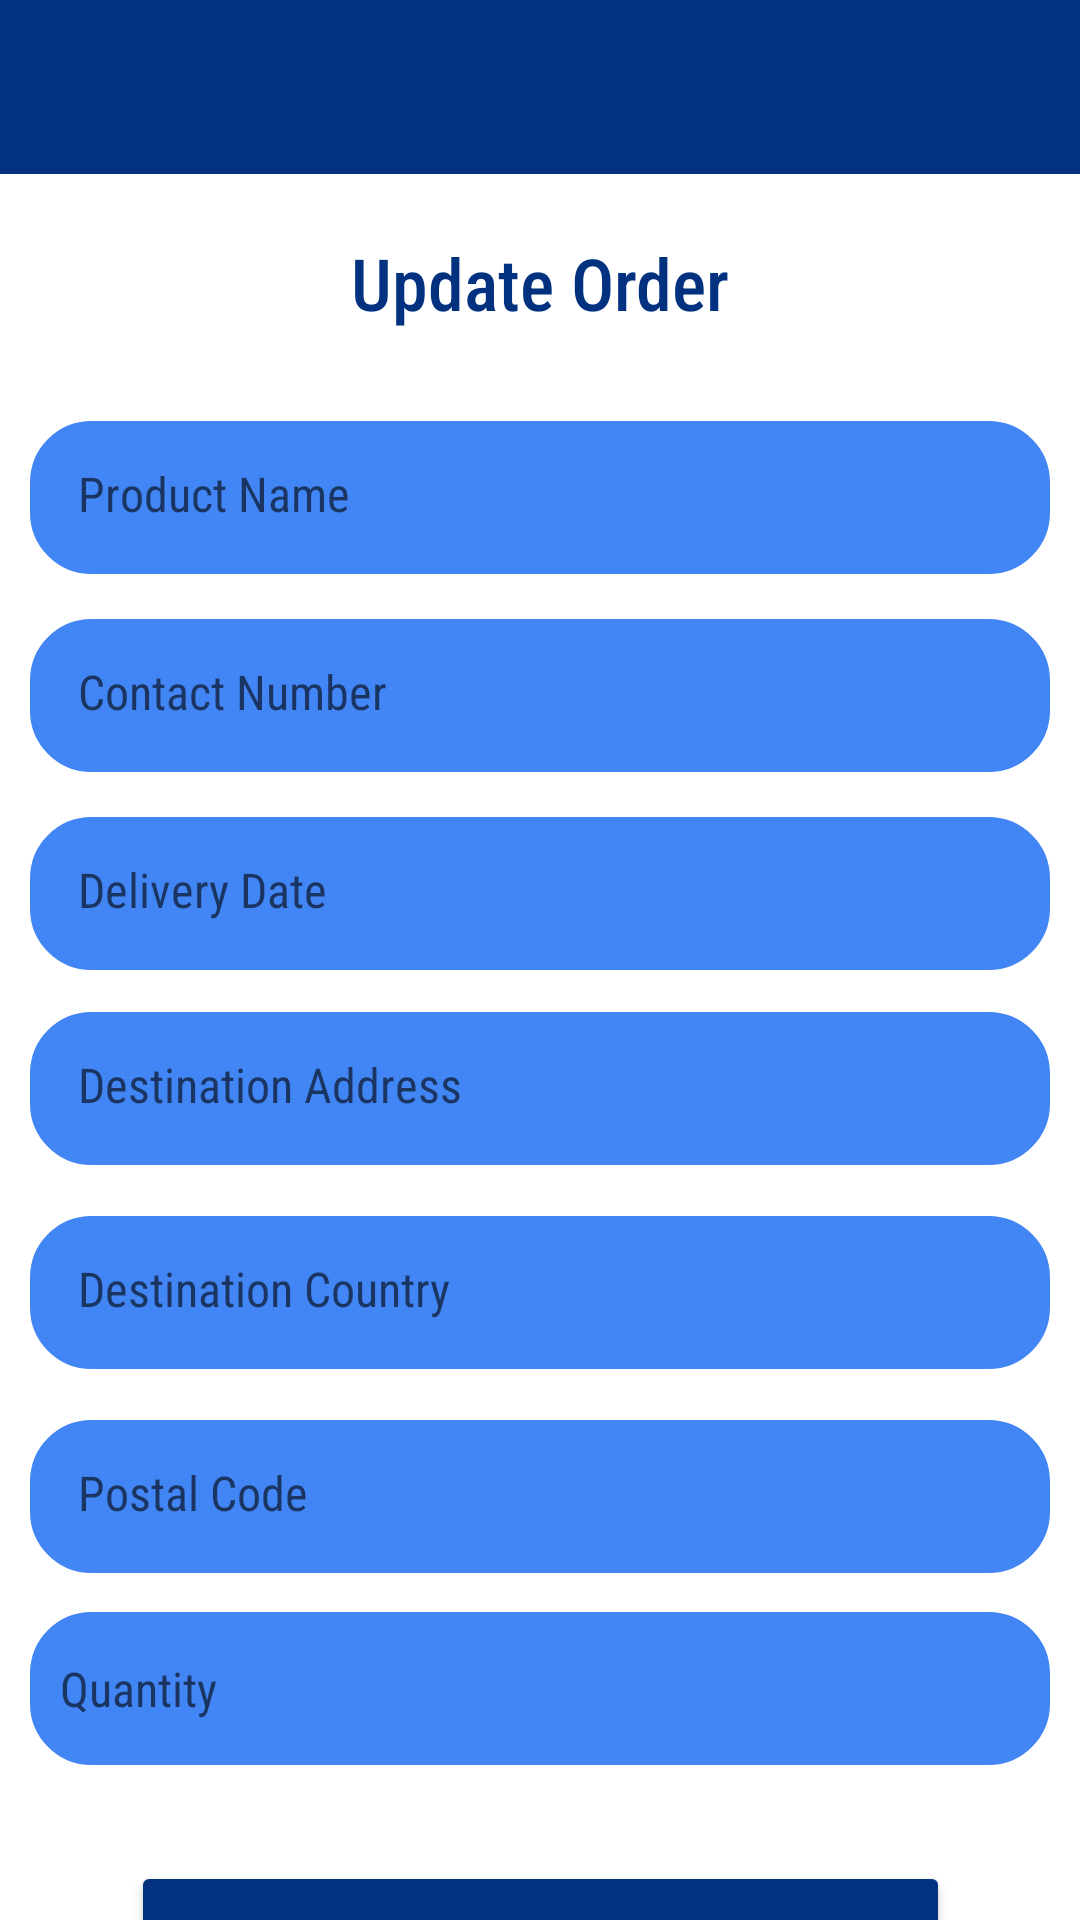

Layout XML and referenced resources for this Android screen:
<!-- AndroidManifest.xml: application theme Theme.MAD_Encounters -->
<!-- res/layout/activity_update_order.xml -->
<?xml version="1.0" encoding="utf-8"?>
<androidx.constraintlayout.widget.ConstraintLayout xmlns:android="http://schemas.android.com/apk/res/android"
    xmlns:app="http://schemas.android.com/apk/res-auto"
    xmlns:tools="http://schemas.android.com/tools"
    android:layout_width="match_parent"
    android:layout_height="match_parent"
    tools:context=".UpdateOrder">

    <Button
        android:id="@+id/button8"
        android:layout_width="273dp"
        android:layout_height="75dp"
        android:layout_marginTop="32dp"
        android:backgroundTint="@color/dark_blue"
        android:fontFamily="sans-serif-condensed-medium"
        android:shadowRadius="50"
        android:text="UPDATE ORDER"
        android:textColor="#FEFEFE"
        android:textSize="20sp"
        app:layout_constraintEnd_toEndOf="parent"
        app:layout_constraintStart_toStartOf="parent"
        app:layout_constraintTop_toBottomOf="@+id/editTextTextPersonName8" />

    <TextView
        android:id="@+id/textView10"
        android:layout_width="415dp"
        android:layout_height="58dp"
        android:background="@color/dark_blue"
        app:layout_constraintEnd_toEndOf="parent"
        app:layout_constraintStart_toStartOf="parent"
        app:layout_constraintTop_toTopOf="parent" />

    <TextView
        android:id="@+id/textView11"
        android:layout_width="wrap_content"
        android:layout_height="wrap_content"
        android:layout_marginTop="20dp"
        android:fontFamily="sans-serif-condensed-medium"
        android:text="Update Order"
        android:textColor="#023180"
        android:textSize="24sp"
        app:layout_constraintEnd_toEndOf="parent"
        app:layout_constraintStart_toStartOf="parent"
        app:layout_constraintTop_toBottomOf="@+id/textView10" />

    <ImageView
        android:id="@+id/imageView3"
        android:layout_width="62dp"
        android:layout_height="36dp"
        android:layout_marginStart="15dp"
        android:layout_marginTop="10dp"
        app:layout_constraintStart_toStartOf="parent"
        app:layout_constraintTop_toTopOf="@+id/textView10"
        app:srcCompat="@drawable/baseline_arrow_back_24" />

    <ImageView
        android:id="@+id/imageView6"
        android:layout_width="41dp"
        android:layout_height="37dp"
        android:layout_marginTop="9dp"
        android:layout_marginEnd="15dp"
        app:layout_constraintEnd_toEndOf="parent"
        app:layout_constraintTop_toTopOf="@+id/textView10"
        app:srcCompat="@drawable/baseline_menu_24" />

    <EditText
        android:id="@+id/editTextTextPersonName2"
        android:layout_width="340dp"
        android:layout_height="51dp"
        android:layout_marginStart="16dp"
        android:layout_marginTop="30dp"
        android:layout_marginEnd="16dp"
        android:background="@drawable/bg_round"
        android:ems="10"
        android:fontFamily="sans-serif-condensed"
        android:hint="Product Name"
        android:inputType="textPersonName"
        android:padding="16dp"
        android:textSize="16sp"
        app:layout_constraintEnd_toEndOf="parent"
        app:layout_constraintStart_toStartOf="parent"
        app:layout_constraintTop_toBottomOf="@+id/textView11" />

    <EditText
        android:id="@+id/editTextTextPersonName3"
        android:layout_width="340dp"
        android:layout_height="51dp"
        android:layout_marginTop="15dp"
        android:background="@drawable/bg_round"
        android:ems="10"
        android:fontFamily="sans-serif-condensed"
        android:hint="Contact Number"
        android:inputType="textPersonName"
        android:padding="16dp"
        android:textSize="16sp"
        app:layout_constraintEnd_toEndOf="parent"
        app:layout_constraintStart_toStartOf="parent"
        app:layout_constraintTop_toBottomOf="@+id/editTextTextPersonName2" />

    <EditText
        android:id="@+id/editTextTextPersonName4"
        android:layout_width="340dp"
        android:layout_height="51dp"
        android:layout_marginTop="15dp"
        android:background="@drawable/bg_round"
        android:ems="10"
        android:fontFamily="sans-serif-condensed"
        android:hint="Delivery Date"
        android:inputType="textPersonName"
        android:padding="16dp"
        android:textSize="16sp"
        app:layout_constraintEnd_toEndOf="parent"
        app:layout_constraintStart_toStartOf="parent"
        app:layout_constraintTop_toBottomOf="@+id/editTextTextPersonName3" />

    <EditText
        android:id="@+id/editTextTextPersonName5"
        android:layout_width="340dp"
        android:layout_height="51dp"
        android:layout_marginTop="80dp"
        android:background="@drawable/bg_round"
        android:ems="10"
        android:fontFamily="sans-serif-condensed"
        android:hint="Destination Address"
        android:inputType="textPersonName"
        android:padding="16dp"
        android:textSize="16sp"
        app:layout_constraintEnd_toEndOf="parent"
        app:layout_constraintHorizontal_bias="0.507"
        app:layout_constraintStart_toStartOf="parent"
        app:layout_constraintTop_toBottomOf="@+id/editTextTextPersonName3" />

    <EditText
        android:id="@+id/editTextTextPersonName6"
        android:layout_width="340dp"
        android:layout_height="51dp"
        android:layout_marginTop="148dp"
        android:background="@drawable/bg_round"
        android:ems="10"
        android:fontFamily="sans-serif-condensed"
        android:hint="Destination Country"
        android:inputType="textPersonName"
        android:padding="16dp"
        android:textSize="16sp"
        app:layout_constraintEnd_toEndOf="parent"
        app:layout_constraintHorizontal_bias="0.492"
        app:layout_constraintStart_toStartOf="parent"
        app:layout_constraintTop_toBottomOf="@+id/editTextTextPersonName3" />

    <EditText
        android:id="@+id/editTextTextPersonName7"
        android:layout_width="340dp"
        android:layout_height="51dp"
        android:layout_marginTop="216dp"
        android:background="@drawable/bg_round"
        android:ems="10"
        android:fontFamily="sans-serif-condensed"
        android:hint="Postal Code"
        android:inputType="textPersonName"
        android:padding="16dp"
        android:textSize="16sp"
        app:layout_constraintEnd_toEndOf="parent"
        app:layout_constraintHorizontal_bias="0.507"
        app:layout_constraintStart_toStartOf="parent"
        app:layout_constraintTop_toBottomOf="@+id/editTextTextPersonName3" />

    <EditText
        android:id="@+id/editTextTextPersonName8"
        android:layout_width="340dp"
        android:layout_height="51dp"
        android:layout_marginTop="280dp"
        android:background="@drawable/bg_round"
        android:ems="10"
        android:fontFamily="sans-serif-condensed"
        android:hint="Quantity"
        android:inputType="textPersonName"
        android:padding="10dp"
        app:layout_constraintEnd_toEndOf="parent"
        app:layout_constraintHorizontal_bias="0.492"
        app:layout_constraintStart_toStartOf="parent"
        app:layout_constraintTop_toBottomOf="@+id/editTextTextPersonName3"
        android:textSize="16sp" />

</androidx.constraintlayout.widget.ConstraintLayout>
<!-- resources referenced by this layout -->
<resources>
  <color name="dark_blue">#FF023180</color>
  <!-- drawable bg_round (drawable) -->
  <?xml version="1.0" encoding="utf-8"?>
  <shape xmlns:android="http://schemas.android.com/apk/res/android">
      <stroke
          android:width="1dp"
          android:color="@color/light_blue" />
  
      <solid android:color="@color/light_blue" />
  
      <corners
          android:radius="20dp"
          android:topRightRadius="20dp"
          android:topLeftRadius="20dp"
          android:bottomRightRadius="20dp"
          android:bottomLeftRadius="20dp"/>
  </shape>
  <style name="Theme.MAD_Encounters" parent="Theme.MaterialComponents.DayNight.NoActionBar">
          
          <item name="colorPrimary">@color/light_blue</item>
          <item name="colorPrimaryVariant">@color/dark_blue</item>
          <item name="colorOnPrimary">@color/white</item>
          
          <item name="colorSecondary">@color/teal_200</item>
          <item name="colorSecondaryVariant">@color/teal_700</item>
          <item name="colorOnSecondary">@color/black</item>
          
          <item name="android:statusBarColor">?attr/colorPrimaryVariant</item>
          
      </style>
  <color name="light_blue">#4285F4</color>
  <color name="white">#FFFFFFFF</color>
  <color name="teal_200">#FF03DAC5</color>
  <color name="teal_700">#FF018786</color>
  <color name="black">#FF000000</color>
</resources>
